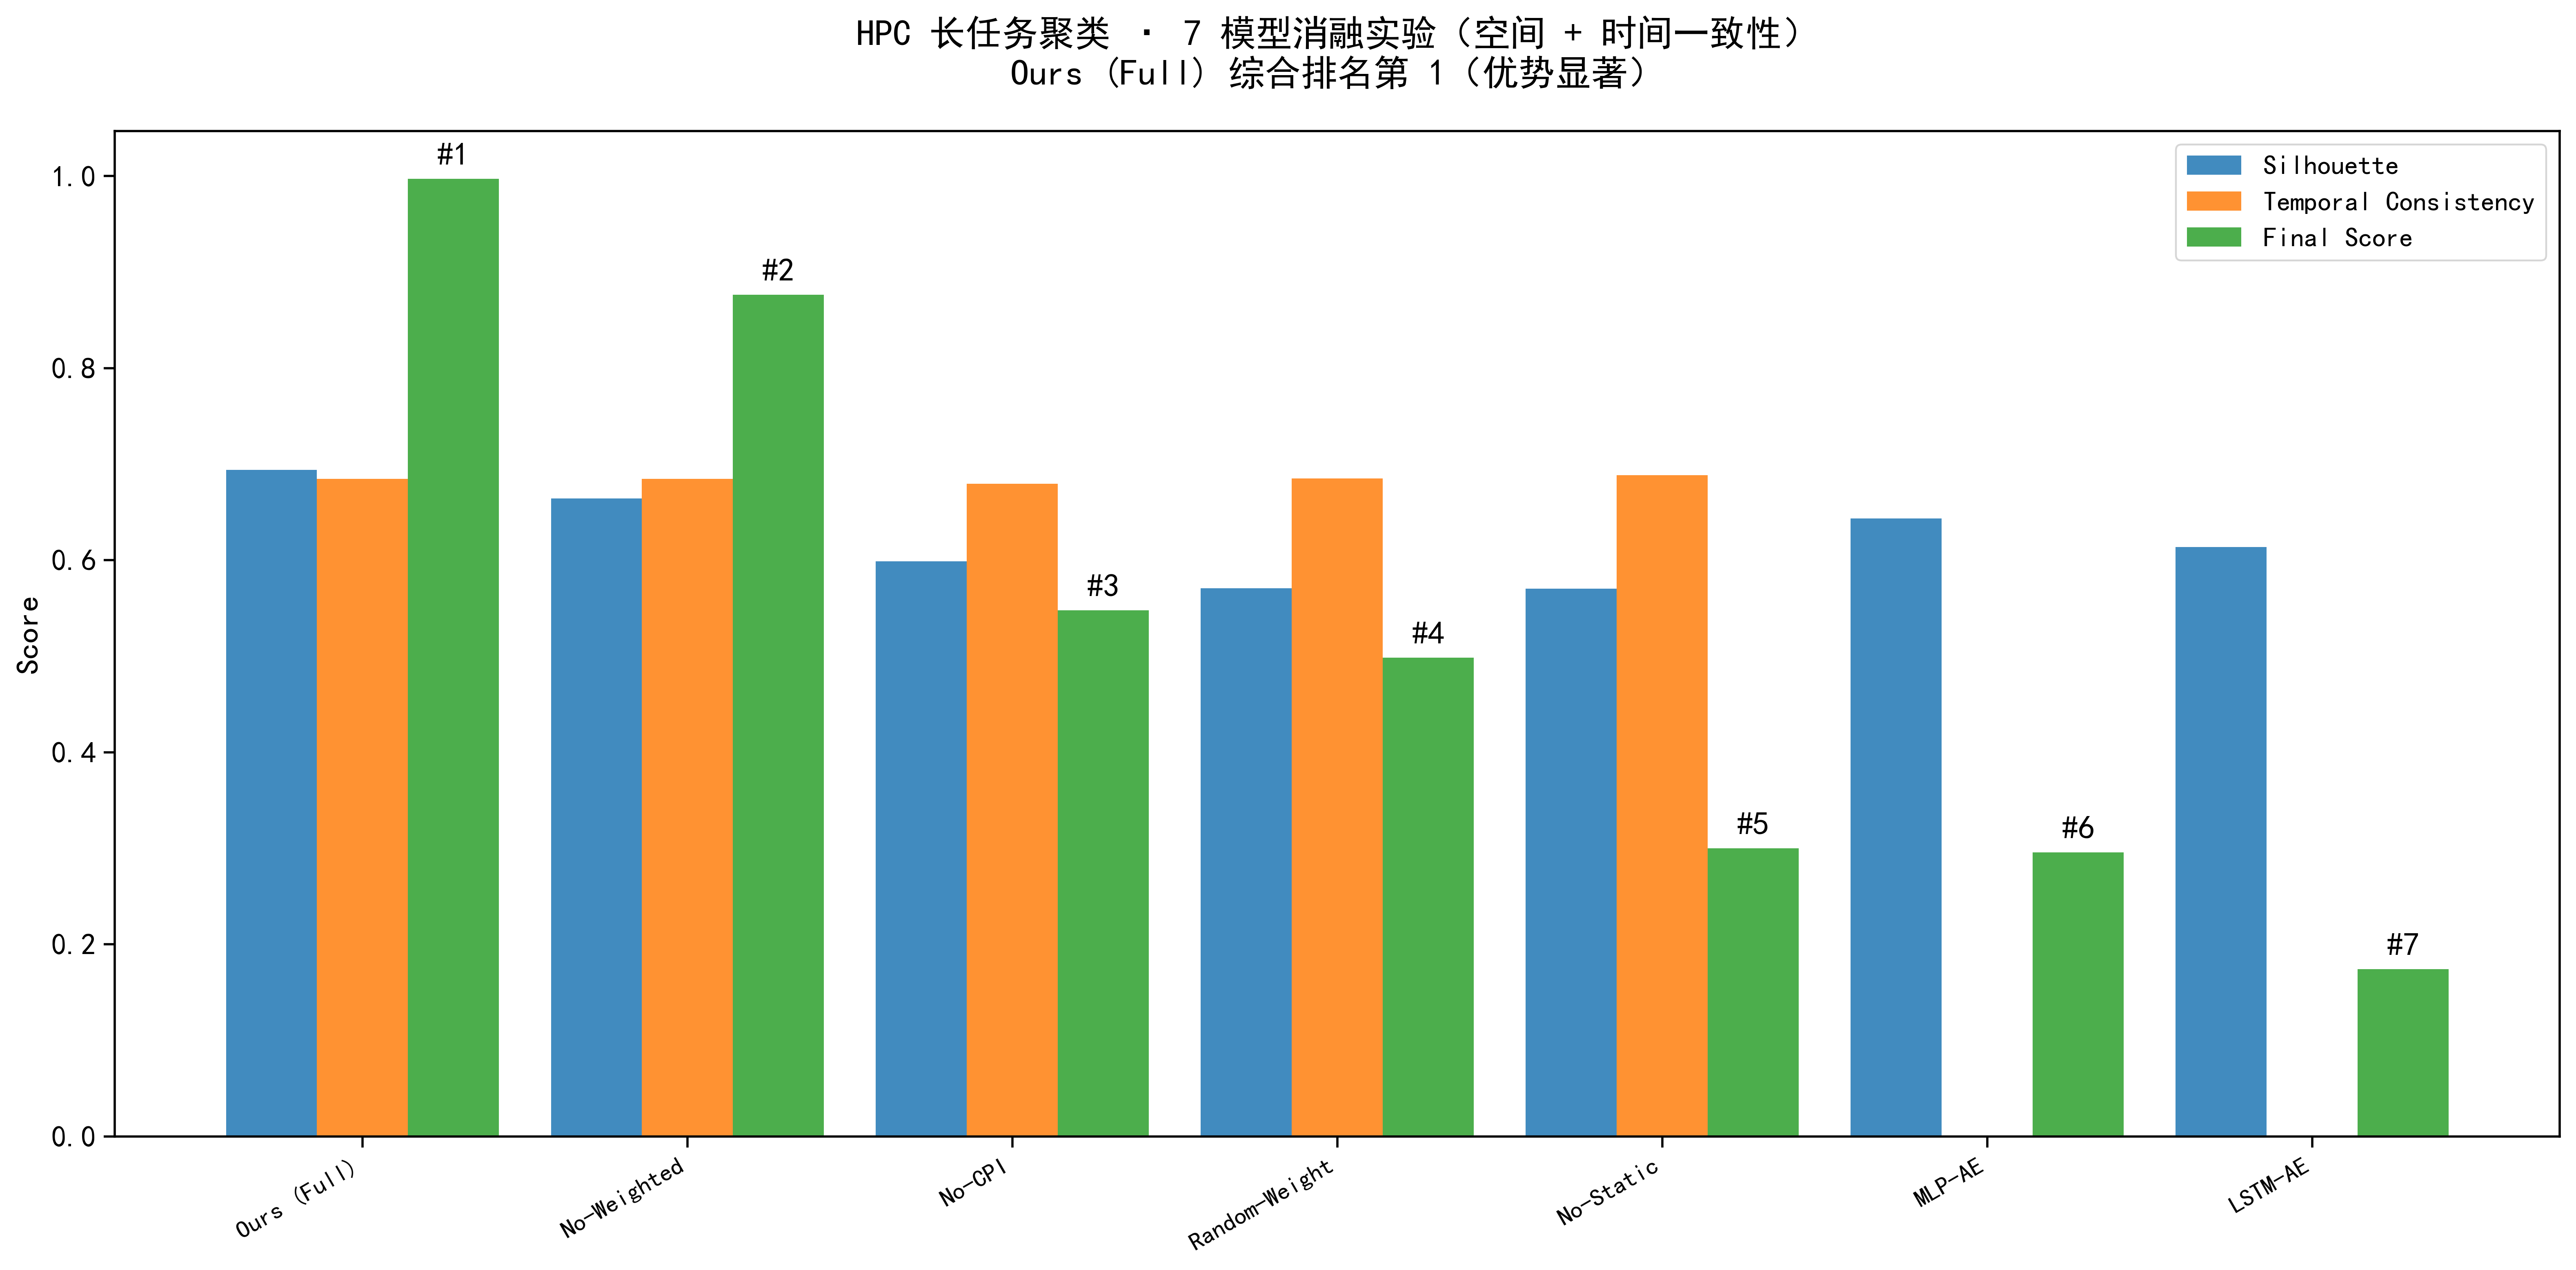

Values plotted in this chart, from the file beside it:
Rank, Model, Silhouette, TemporalConsistency, Clusters, Samples, FeatureCount, FeatureWeight, Norm_Sil, Norm_TC, BaseScore, FinalScore
1, Ours (Full), 0.694, 0.6847, 8, 89189, 10, 1.0, 1, 0.9943, 0.9971, 0.9971
2, No-Weighted, 0.6642, 0.6848, 8, 89189, 10, 1.0, 0.7584, 0.9944, 0.8764, 0.8764
3, No-CPI, 0.5991, 0.6795, 8, 89189, 9, 0.9, 0.2307, 0.9867, 0.6087, 0.5479
4, Random-Weight, 0.5709, 0.6853, 8, 89189, 10, 1.0, 0.00186, 0.9952, 0.4985, 0.4985
5, No-Static, 0.5706, 0.6886, 8, 89189, 6, 0.6, 0.0, 1, 0.5, 0.3
6, MLP-AE, 0.6436, 0.0, 8, 89189, 10, 1.0, 0.5916, 0.0, 0.2958, 0.2958
7, LSTM-AE, 0.6136, 0.0, 8, 89189, 10, 1.0, 0.3483, 0.0, 0.1742, 0.1742
